Run: headless pygame with SDL's dummy video driver; simulated clock (each Clock.tick advances the game by its frame time, no real sleeping); random seed 0; keys injected as events and as key.get_pressed() state; no mouse input.
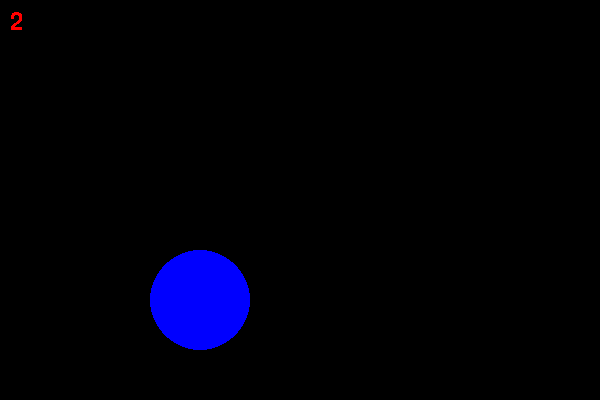
Frame 1 of 4 · flips 1–60 · no input
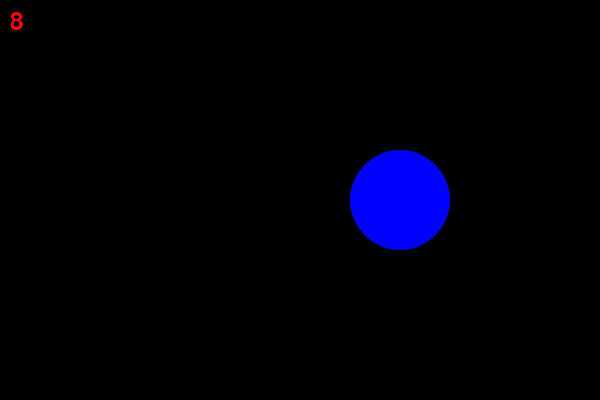
Frame 2 of 4 · flips 61–180 · tapped SPACE, RETURN · held RIGHT (→), D
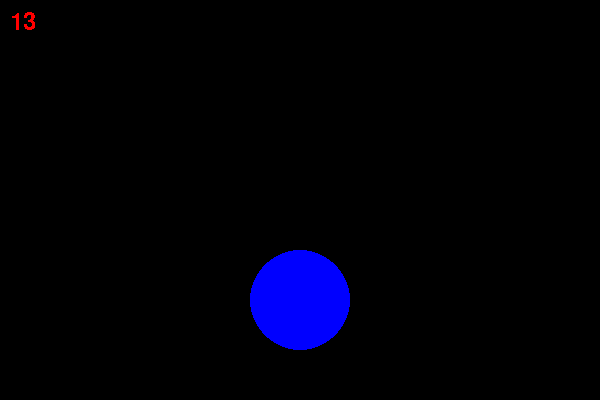
Frame 3 of 4 · flips 181–300 · held DOWN (↓), S
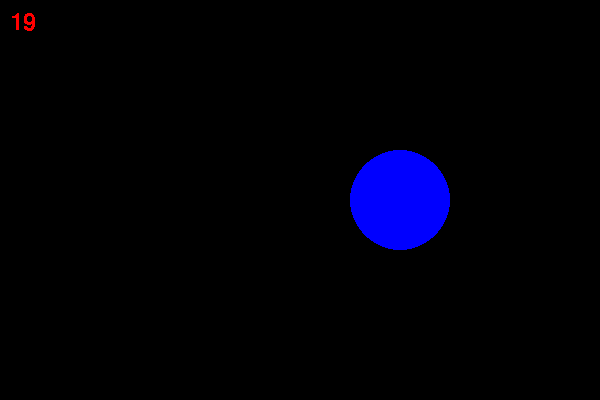
Frame 4 of 4 · flips 301–420 · held LEFT (←), A, UP (↑), W

The pygame program that drew these frames:

######################匯入模組######################
import pygame
import os
import sys
import random
####################定義函式######################


def gophers_update():
    global tick, pos, score
    if tick > max_tick:
        new_pos = random.randint(0, 5)
        pos = pos6[new_pos]
        tick = 0
        score += 1
    else:
        tick += 1
    pygame.draw.circle(screen, BLUE, pos, 50)


def score_update():
    score_sur = score_font.render(str(score), False, RED)
    screen.blit(score_sur, (10, 10))


####################初始化#####################
pygame.init()
BLUE = (0, 0, 255)
BLACK = (0, 0, 0)
RED = (255, 0, 0)
clock = pygame.time.Clock()
tick = 0
max_tick = 20

######################建立視窗######################

bg_x = 600
bg_y = 400
screen = pygame.display.set_mode([bg_x, bg_y])
pygame.display.set_caption("打地鼠")

######################背景物件######################
bg = pygame.Surface([bg_x, bg_y])
bg.fill(BLACK)

######################地鼠物件######################

pos6 = [[200, 200], [300, 200], [400, 200], [200, 300], [300, 300], [400, 300]]

pos = pos6[0]

######################分數物件######################

score = 0
typeface = pygame.font.get_default_font()
score_font = pygame.font.Font(typeface, 24)

######################滑鼠物件######################

######################循環偵測######################

while True:
    clock.tick(30)

    for event in pygame.event.get():
        if event.type == pygame.QUIT:
            sys.exit()

    screen.blit(bg, (0, 0))
    gophers_update()
    score_update()

    pygame.display.update()
